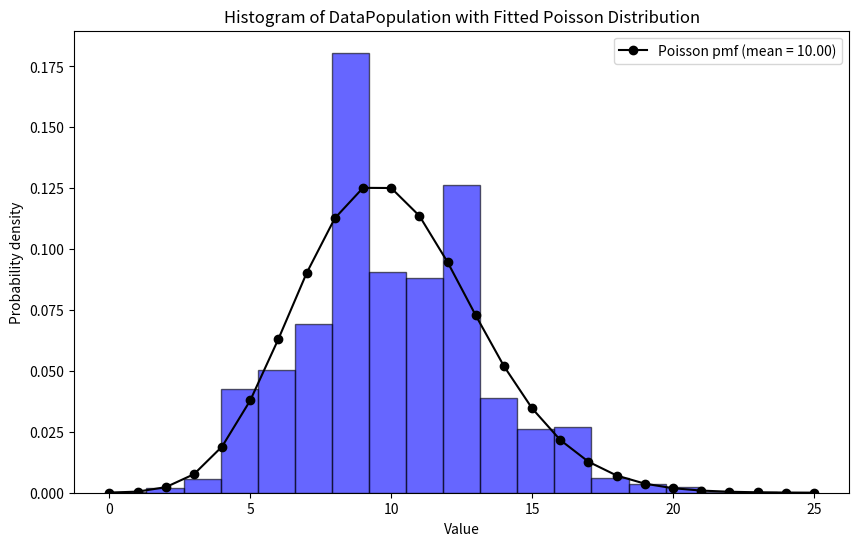
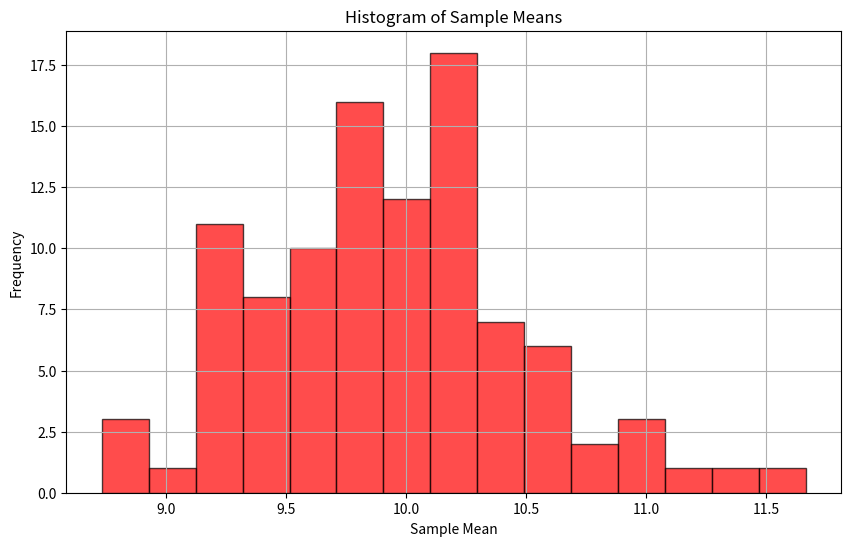
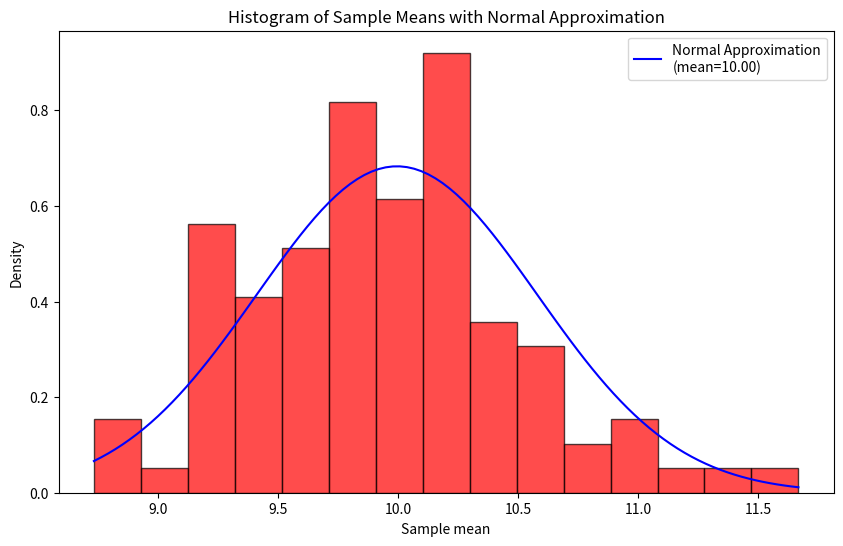

Source code (Python) for these figures, in order:
import numpy as np
import matplotlib.pyplot as plt
from scipy.stats import poisson
from scipy.stats import norm

# Set the random seed for reproducibility (optional)
# np.random.seed(42)

# Step 1: Generate N=1000 random samples from a Poisson distribution with a mean of lambda
lambda_value = 10
N = 10000
DataPopulation = np.random.poisson(lam=lambda_value, size=N)

# Step 2: Draw a random subset of n = 30 samples from DataPopulation
n = 200
DataSample = np.random.choice(DataPopulation, size=n, replace=False)

# Step 3: Compute the mean and standard deviation of both vectors
mean_population = np.mean(DataPopulation)
std_population = np.std(DataPopulation)

mean_sample = np.mean(DataSample)
std_sample = np.std(DataSample)

# Print the results
print("Population mean:", mean_population)
print("Population Standard Deviation:", std_population)
print("Sample Mean:", mean_sample)
print("Sample Standard Deviation", std_sample)

# Generate a histogram of DataPopulation
plt.figure(figsize=(10, 6))
counts, bins, _ = plt.hist(DataPopulation, bins=19, color='blue', edgecolor='black', alpha=0.6, density=True)

# Plot the Poisson distribution that best fits the population mean
x = np.arange(0, bins[-1] + 1)
pmf_values = poisson.pmf(x, mu=mean_population)
plt.plot(x, pmf_values, 'k-', marker='o', label=f'Poisson pmf (mean = {mean_population:.2f})')

# Label the axes
plt.xlabel('Value')
plt.ylabel('Probability density')
plt.title('Histogram of DataPopulation with Fitted Poisson Distribution')

plt.legend()
plt.show()


n = 30  # sample size
m = 100  # number of samples to take

# Initialise arrays to store sample means and std deviations
SampleMeans = np.zeros(m)
SampleSTDs = np.zeros(m)

# Repeat sampling m times
for i in range(m):
    DataSample = np.random.choice(DataPopulation, size=n, replace=False)
    SampleMeans[i] = np.mean(DataSample)
    SampleSTDs[i] = np.std(DataSample)

# Plot a histogram of the SampleMeans
plt.figure(figsize=(10, 6))
plt.hist(SampleMeans, bins=15, color='red', edgecolor='black', alpha=0.7)
plt.title('Histogram of Sample Means')
plt.xlabel('Sample Mean')
plt.ylabel('Frequency')
plt.grid(True)
plt.show()

# Calculate the population mean and std deviation
mean_population = np.mean(DataPopulation)
std_population = np.std(DataPopulation)

# Compute the standard deviation of the sample means
std_error = std_population / np.sqrt(n)

# Generate the normal distribution that approximates the distribution of sample means
x = np.linspace(min(SampleMeans), max(SampleMeans), 100)
normal_approximation = norm.pdf(x, loc=mean_population, scale=std_error)

# Plot the histogram of SampleMeans
plt.figure(figsize=(10, 6))
plt.hist(SampleMeans, bins=15, color='red', edgecolor='black', alpha=0.7, density=True)

# Plot the normal distribution approximation on top of the histogram
plt.plot(x, normal_approximation, 'b-', label=f'Normal Approximation\n(mean={mean_population:.2f})')
plt.xlabel('Sample mean')
plt.ylabel('Density')
plt.title('Histogram of Sample Means with Normal Approximation')
plt.legend()
plt.show()
